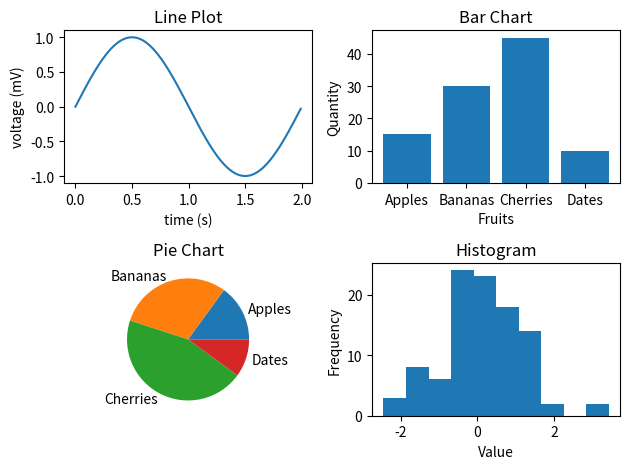

Here is the Python script that generated this plot:
# Q1. Create numpy array to find sum of all elements in an array.
import numpy as np

Arr = np.array([1,2,3])
print(f"Sum= {sum(Arr)}")

# Q2. Create numpy array of (3,3) dimension. Now find sum of all rows & columns individually. Also find 2nd maximum element in the array. 
import numpy as np

array = np.array([[5, 6, 3],[1, 9, 4],[7, 2, 8]])

row_sums = np.sum(array, axis=1)
column_sums = np.sum(array, axis=0)
flattened = array.flatten()
flattened.sort()
second_max = flattened[-2]

print("Array:")
print(array)
print("Sum of rows:", row_sums)
print("Sum of columns:", column_sums)
print("Second maximum element:", second_max)

import numpy as np

A = np.array([[1, 2, 3],[4, 5, 6],[7, 8, 9]])
B = np.array([[9, 8, 7],[6, 5, 4],[3, 2, 1]])
C = np.dot(A, B)
print("Matrix A:")
print(A)
print("Matrix B:")
print(B)
print("Result of Matrix Multiplication A * B:")
print(C)

# Q4 Write a Pandas program to get the index of an array values element-wise
import pandas as pd
data = {'X':[78,85,96,80,86], 'Y':[84,94,89,83,86],'Z':[86,97,96,72,83]}
df = pd.DataFrame(data)
print(df)

# Q5. Write a Pandas program to get the first 3 rows of a given DataFrame.
import pandas as pd
import numpy as np
exam_data = {
    'name': ['Anastasia', 'Dima', 'Katherine', 'James', 'Emily', 'Michael', 'Matthew', 'Laura', 'Kevin', 'Jonas'],
    'score': [12.5, 9, 16.5, np.nan, 9, 20, 14.5, np.nan, 8, 19],
    'attempts': [1, 3, 2, 3, 2, 3, 1, 1, 2, 1],
    'qualify': ['yes', 'no', 'yes', 'no', 'no', 'yes', 'yes', 'no', 'no', 'yes']
}

labels = ['a', 'b', 'c', 'd', 'e', 'f', 'g', 'h', 'i', 'j']
df = pd.DataFrame(exam_data, index=labels)
first_three_rows = df.iloc[:3]

print("First three rows of the data frame:")
print(first_three_rows)

# Q6. Write a Pandas program to find and replace the missing values in a given DataFrame which do not have any valuable information.
import pandas as pd
import numpy as np
exam_data = {
    'name': ['Anastasia', 'Dima', 'Katherine', 'James', 'Emily', 'Michael', 'Matthew', 'Laura', 'Kevin', 'Jonas'],
    'score': [12.5, 9, 16.5, np.nan, 9, 20, 14.5, np.nan, 8, 19],
    'attempts': [1, 3, 2, 3, 2, 3, 1, 1, 2, 1],
    'qualify': ['yes', 'no', 'yes', 'no', 'no', 'yes', 'yes', 'no', 'no', 'yes']
}
df = pd.DataFrame(exam_data)
print("Original DataFrame:")
print(df)
df.fillna({'score':0}, inplace=True)
print("\nUpdated DataFrame:")
print(df)

# Q7. Create a program to demonstrate different visual forms using Matplotlib.
import matplotlib.pyplot as plt
import numpy as np

# Line Plot
t = np.arange(0.0, 2.0, 0.01)
s = [np.sin(i*np.pi) for i in t]
plt.subplot(2, 2, 1)
plt.plot(t, s)
plt.title('Line Plot')
plt.xlabel('time (s)')
plt.ylabel('voltage (mV)')

categories = ['Apples', 'Bananas', 'Cherries', 'Dates']
values = [15, 30, 45, 10]
# Bar Chart
plt.subplot(2, 2, 2)
bars = plt.bar(categories, values)
plt.title('Bar Chart')
plt.xlabel('Fruits')
plt.ylabel('Quantity')

# Pie Chart
plt.subplot(2, 2, 3)
plt.pie(values, labels=categories)
plt.title('Pie Chart')

# Histogram
plt.subplot(2, 2, 4)
data = np.random.randn(100)
plt.hist(data, bins=10)
plt.title('Histogram')
plt.xlabel('Value')
plt.ylabel('Frequency')

plt.tight_layout()
plt.show()
